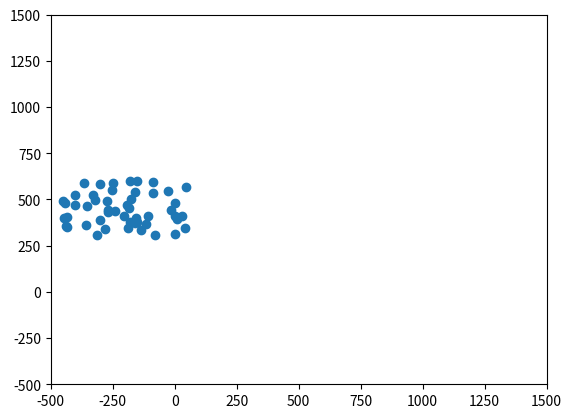

Write Python code to recreate this figure.
"""
A deliberately bad implementation of [Boids](http://dl.acm.org/citation.cfm?doid=37401.37406)
for use as an exercise on refactoring.
"""
from matplotlib import pyplot as plt
from matplotlib import animation
import numpy as np
import random

FIG_LIMITS = (-500., 1500.)

class Flock(object):

    def __init__(self, number=50,**kwargs):
        data = kwargs.get('data', None)
        if data is None:
            xs = np.array([random.uniform(-450., 50.) for x in range(number)])
            ys = np.array([random.uniform(300., 600.) for x in range(number)])
            xvs = np.array([random.uniform(0., 10.) for x in range(number)])
            yvs = np.array([random.uniform(-20., 20.) for x in range(number)])
        else:
            xs,ys,xvs,yvs = data
        self.positions = np.array([xs,ys])
        self.velocities = np.array([xvs,yvs])
        self.figure = plt.figure()
        axes=plt.axes(xlim=FIG_LIMITS, ylim=FIG_LIMITS)
        self.scatter=axes.scatter(xs, ys)

    @classmethod
    def from_data(cls, _data):
        flock = cls(data=_data)
        return flock

    @property
    def coord_tuple(self):
        return (self.positions[0],self.positions[1])

    @property
    def data(self):
        xs,ys = self.positions
        xvs,yvs = self.velocities
        return (xs,ys,xvs,yvs)

    def update_boids(self):
        # Fly towards the middle
        flock_com = np.mean(self.positions,1)
        self.velocities -= 0.01*(self.positions - flock_com[:,np.newaxis])
        # Fly away from nearby boids
        separations = self.positions[:,np.newaxis,:] - self.positions[:,:,np.newaxis]
        distant = np.sum(separations*separations,0) > 100.
        correction = np.copy(separations)
        correction[0,:,:][distant] = 0.
        correction[1,:,:][distant] = 0.
        self.velocities += np.sum(correction,1)
        # Try to match speed with nearby boids
        delta_vs = self.velocities[:,np.newaxis,:] - self.velocities[:,:,np.newaxis]
        distant = np.sum(separations*separations,0) > 10000.
        delta_vs[0,:,:][distant] = 0.
        delta_vs[1,:,:][distant] = 0.
        self.velocities += 0.125 * np.mean(delta_vs,1)
        # Move according to velocities
        self.positions += self.velocities

    def animate(self,frame):
        self.update_boids()
        self.scatter.set_offsets(self.coord_tuple)

    def show_animation(self):
        anim = animation.FuncAnimation(self.figure, self.animate,
                                       frames=50,interval=50)
        plt.show()

# flock = Flock()
# figure=plt.figure()
# axes=plt.axes(xlim=FIG_LIMITS, ylim=FIG_LIMITS)
# scatter=axes.scatter(flock.xs, flock.ys)
#
# def animate(frame):
#     flock.update_boids()
#     scatter.set_offsets(zip(flock.xs, flock.ys))
#
#
# anim = animation.FuncAnimation(figure, animate,
#                                frames=50, interval=50)

if __name__ == "__main__":
    flock = Flock()
    flock.show_animation()
